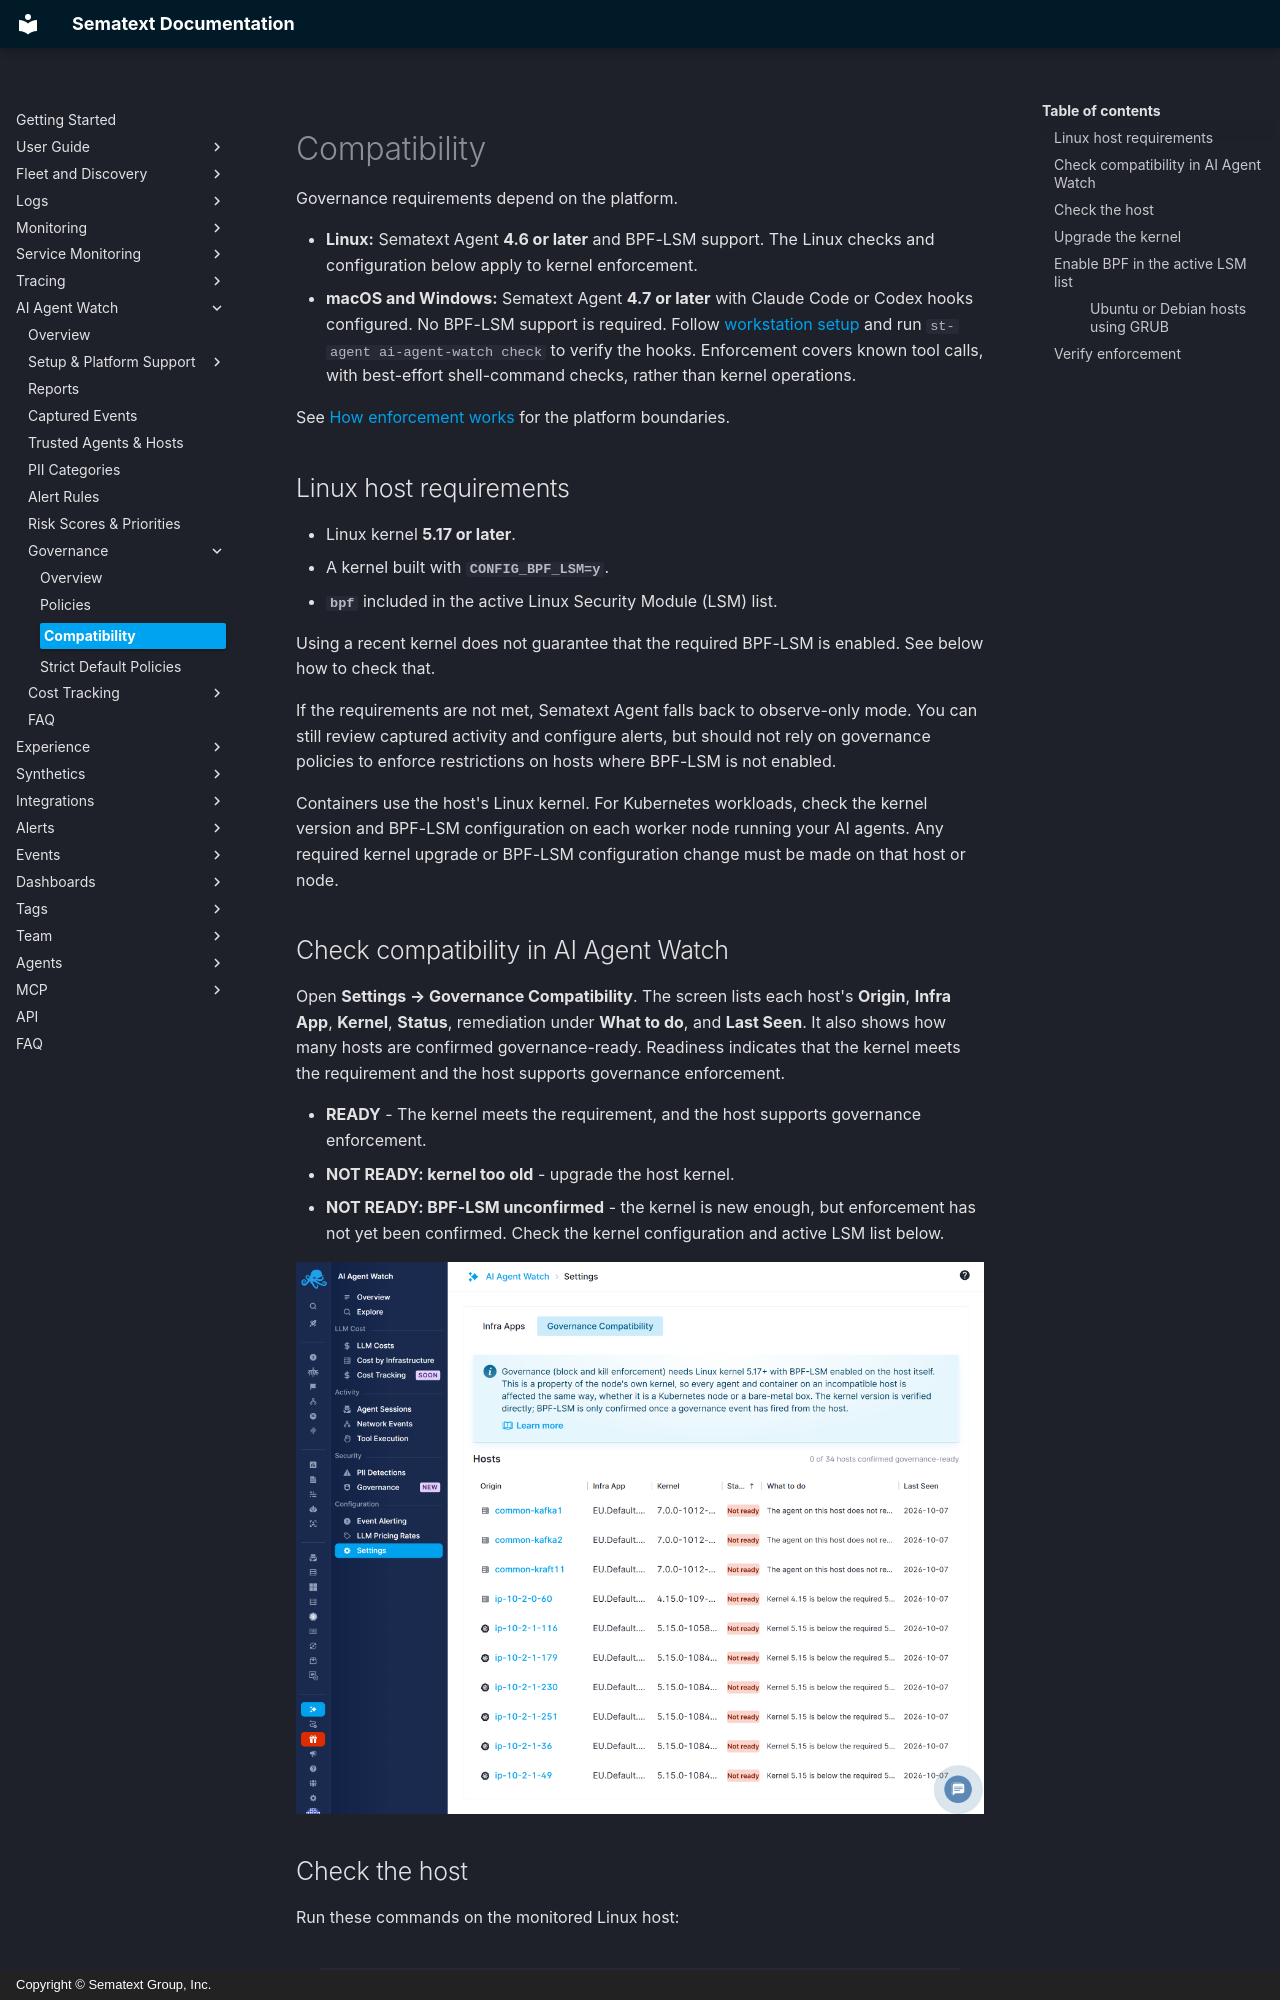

repository: sematext/docs · page: ai-agent-watch/governance/compatibility/index.html · generator: mkdocs · copyright: Copyright © Sematext Group, Inc.

title: Governance Compatibility
description: Check Linux, macOS, and Windows requirements for AI Agent Watch Governance

Governance requirements depend on the platform.

- **Linux:** Sematext Agent **4.6 or later** and BPF-LSM support. The Linux checks and configuration below apply to kernel enforcement.
- **macOS and Windows:** Sematext Agent **4.7 or later** with Claude Code or Codex hooks configured. No BPF-LSM support is required. Follow [workstation setup](../macos-windows.md) and run `st-agent ai-agent-watch check` to verify the hooks. Enforcement covers known tool calls, with best-effort shell-command checks, rather than kernel operations.

See [How enforcement works](index.md#how-enforcement-works) for the platform boundaries.

## Linux host requirements

- Linux kernel **5.17 or later**.
- A kernel built with **`CONFIG_BPF_LSM=y`**.
- **`bpf`** included in the active Linux Security Module (LSM) list.

Using a recent kernel does not guarantee that the required BPF-LSM is enabled. See below how to check that.

If the requirements are not met, Sematext Agent falls back to observe-only mode. You can still review captured activity and configure alerts, but should not rely on governance policies to enforce restrictions on hosts where BPF-LSM is not enabled.

Containers use the host's Linux kernel. For Kubernetes workloads, check the kernel version and BPF-LSM configuration on each worker node running your AI agents. Any required kernel upgrade or BPF-LSM configuration change must be made on that host or node.

## Check compatibility in AI Agent Watch

Open **Settings → Governance Compatibility**. The screen lists each host's **Origin**, **Infra App**, **Kernel**, **Status**, remediation under **What to do**, and **Last Seen**. It also shows how many hosts are confirmed governance-ready. Readiness indicates that the kernel meets the requirement and the host supports governance enforcement.

- **READY** - The kernel meets the requirement, and the host supports governance enforcement.
- **NOT READY: kernel too old** - upgrade the host kernel.
- **NOT READY: BPF-LSM unconfirmed** - the kernel is new enough, but enforcement has not yet been confirmed. Check the kernel configuration and active LSM list below.

![Governance Compatibility](/docs/images/aiam/governance-compatibility.png)
